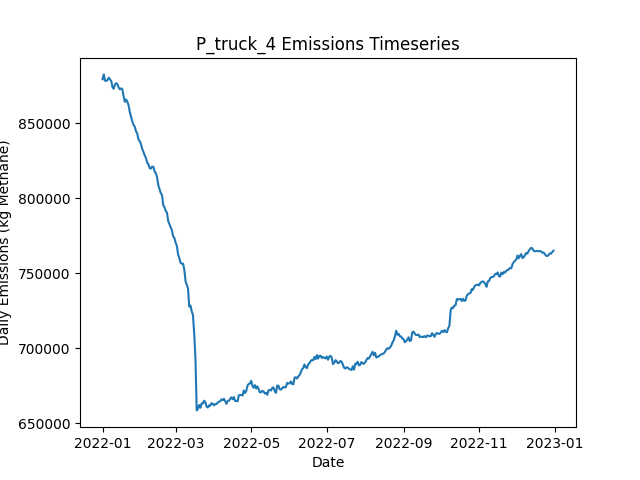

The table this chart was drawn from, first rows:
Date, Daily Emissions (Kg Methane), Daily Mitigable Emissions (Kg Methane), Daily Non-Mitigable Emissions (Kg Methan…, Daily Cost ($), Active Leaks, New Leaks, Leaks Repaired, Leaks Naturally Repaired, Leaks Tagged, Daily Repair Cost ($), Daily Natural Repair Cost ($), truck Deployment Cost ($), truck Sites flagged for Follow-Up, truck Leaks tagged for repair, truck Sites Visited, truck Travel Time (Minutes), truck Survey Time (Minutes), OGI_FU Deployment Cost ($), OGI_FU Sites flagged for Follow-Up, OGI_FU Leaks tagged for repair, OGI_FU Sites Visited, OGI_FU Travel Time (Minutes), OGI_FU Survey Time (Minutes)
2022-01-01, 879417, 249855, 629562, 400, 6595, 6631, 0, 30, 0.00000, 0.00000, 6000, 400, 0, , 10, 180, 270, 0.00000, , 0, 0, 0, 0
2022-01-02, 882657, 250900, 631757, 400, 6606, 24, 0, 12, 0.00000, 0.00000, 2400, 400, 0, , 10, 180, 270, 0.00000, , 0, 0, 0, 0
2022-01-03, 878558, 248114, 630444, 1400, 6603, 15, 0, 14, 76, 0.00000, 2800, 400, 9, , 10, 180, 270, 1000, , 76, 3, 120, 360
2022-01-04, 878239, 248072, 630167, 1400, 6607, 18, 0, 11, 90, 0.00000, 2200, 400, 9, , 10, 180, 270, 1000, , 90, 3, 120, 360
2022-01-05, 878911, 248364, 630547, 1400, 6613, 22, 0, 11, 78, 0.00000, 2200, 400, 9, , 10, 180, 270, 1000, , 78, 3, 120, 360
2022-01-06, 880426, 250432, 629994, 1400, 6609, 17, 0, 13, 66, 0.00000, 2600, 400, 9, , 10, 180, 270, 1000, , 66, 3, 120, 360
2022-01-07, 879349, 250391, 628957, 1400, 6603, 13, 0, 13, 92, 0.00000, 2600, 400, 9, , 10, 180, 270, 1000, , 92, 3, 120, 360
2022-01-08, 878282, 249256, 629027, 1400, 6607, 24, 0, 16, 90, 0.00000, 3200, 400, 9, , 10, 180, 270, 1000, , 90, 3, 120, 360
2022-01-09, 874216, 245535, 628681, 1400, 6608, 16, 0, 6, 64, 0.00000, 1200, 400, 9, , 10, 180, 270, 1000, , 64, 3, 120, 360
2022-01-10, 873114, 245591, 627523, 1400, 6605, 15, 0, 11, 72, 0.00000, 2200, 400, 9, , 10, 180, 270, 1000, , 72, 3, 120, 360
2022-01-11, 875900, 245889, 630012, 1400, 6617, 23, 0, 9, 83, 0.00000, 1800, 400, 9, , 10, 180, 270, 1000, , 83, 3, 120, 360
2022-01-12, 876783, 246080, 630703, 1400, 6622, 16, 0, 9, 83, 0.00000, 1800, 400, 9, , 10, 180, 270, 1000, , 83, 3, 120, 360
2022-01-13, 876158, 246026, 630132, 1400, 6621, 12, 0, 8, 92, 0.00000, 1600, 400, 9, , 10, 180, 270, 1000, , 92, 3, 120, 360
2022-01-14, 873946, 244193, 629752, 1400, 6625, 19, 0, 11, 95, 0.00000, 2200, 400, 9, , 10, 180, 270, 1000, , 95, 3, 120, 360
2022-01-15, 872683, 244054, 628629, 1400, 6630, 24, 0, 11, 71, 0.00000, 2200, 400, 9, , 10, 180, 270, 1000, , 71, 3, 120, 360
2022-01-16, 873364, 243767, 629597, 1400, 6623, 9, 0, 12, 77, 0.00000, 2400, 400, 9, , 10, 180, 270, 1000, , 77, 3, 120, 360
2022-01-17, 872758, 244388, 628370, 1400, 6619, 20, 0, 17, 81, 0.00000, 3400, 400, 9, , 10, 180, 270, 1000, , 81, 3, 120, 360
2022-01-18, 868114, 242077, 626037, 14200, 6549, 12, 64, 7, 78, 12800, 1400, 400, 9, , 10, 180, 270, 1000, , 78, 3, 120, 360
2022-01-19, 864295, 238189, 626106, 17000, 6476, 19, 78, 9, 83, 15600, 1800, 400, 9, , 10, 180, 270, 1000, , 83, 3, 120, 360
2022-01-20, 865911, 238007, 627903, 14600, 6415, 23, 66, 13, 79, 13200, 2600, 400, 9, , 9, 180, 270, 1000, , 79, 3, 120, 360
2022-01-21, 864429, 235989, 628439, 12200, 6363, 21, 56, 10, 81, 11200, 2000, 0.00000, 9, , 0, 0, 0, 1000, , 81, 3, 120, 360
2022-01-22, 862050, 233904, 628145, 16600, 6289, 21, 78, 10, 78, 15600, 2000, 0.00000, 9, , 0, 0, 0, 1000, , 78, 3, 120, 360
2022-01-23, 857608, 230897, 626711, 17200, 6220, 19, 81, 5, 85, 16200, 1000, 0.00000, 0, , 0, 0, 0, 1000, , 85, 3, 120, 360
2022-01-24, 854472, 228366, 626106, 12600, 6165, 15, 58, 8, 72, 11600, 1600, 0.00000, 0, , 0, 0, 0, 1000, , 72, 3, 120, 360
2022-01-25, 851335, 223536, 627800, 13200, 6111, 20, 61, 9, 61, 12200, 1800, 0.00000, 0, , 0, 0, 0, 1000, , 61, 3, 120, 360
2022-01-26, 849038, 221428, 627610, 14600, 6045, 12, 68, 6, 88, 13600, 1200, 0.00000, 0, , 0, 0, 0, 1000, , 88, 3, 120, 360
2022-01-27, 847778, 219391, 628387, 15200, 5978, 16, 71, 6, 71, 14200, 1200, 0.00000, 0, , 0, 0, 0, 1000, , 71, 3, 120, 360
2022-01-28, 844774, 217527, 627247, 17200, 5895, 12, 81, 11, 82, 16200, 2200, 0.00000, 0, , 0, 0, 0, 1000, , 82, 3, 120, 360
2022-01-29, 843275, 215562, 627713, 18000, 5813, 17, 85, 10, 83, 17000, 2000, 0.00000, 0, , 0, 0, 0, 1000, , 83, 3, 120, 360
2022-01-30, 839234, 213612, 625622, 13600, 5753, 15, 63, 6, 65, 12600, 1200, 0.00000, 0, , 0, 0, 0, 1000, , 65, 3, 120, 360
2022-01-31, 838087, 211393, 626694, 14600, 5698, 22, 68, 5, 86, 13600, 1000, 0.00000, 0, , 0, 0, 0, 1000, , 86, 3, 120, 360
2022-02-01, 836258, 208873, 627385, 15800, 5637, 23, 74, 6, 91, 14800, 1200, 0.00000, 0, , 0, 0, 0, 1000, , 91, 3, 120, 360
2022-02-02, 832947, 207688, 625260, 14400, 5573, 17, 67, 10, 66, 13400, 2000, 0.00000, 0, , 0, 0, 0, 1000, , 66, 3, 120, 360
2022-02-03, 831042, 206283, 624758, 15200, 5509, 15, 71, 4, 79, 14200, 800, 0.00000, 0, , 0, 0, 0, 1000, , 79, 3, 120, 360
2022-02-04, 828663, 204267, 624396, 14600, 5446, 16, 68, 8, 85, 13600, 1600, 0.00000, 0, , 0, 0, 0, 1000, , 85, 3, 120, 360
2022-02-05, 827008, 200867, 626141, 15400, 5387, 22, 72, 6, 82, 14400, 1200, 0.00000, 0, , 0, 0, 0, 1000, , 82, 3, 120, 360
2022-02-06, 823984, 197239, 626746, 14400, 5333, 26, 67, 8, 77, 13400, 1600, 0.00000, 0, , 0, 0, 0, 1000, , 77, 3, 120, 360
2022-02-07, 822747, 194740, 628007, 16200, 5266, 20, 76, 6, 82, 15200, 1200, 0.00000, 0, , 0, 0, 0, 1000, , 82, 3, 120, 360
2022-02-08, 820206, 194740, 625467, 14000, 5200, 14, 65, 6, 79, 13000, 1200, 0.00000, 0, , 0, 0, 0, 1000, , 79, 3, 120, 360
2022-02-09, 819809, 193409, 626400, 11200, 5152, 18, 51, 8, 94, 10200, 1600, 0.00000, 0, , 0, 0, 0, 1000, , 94, 3, 120, 360
2022-02-10, 821174, 193254, 627921, 16400, 5086, 20, 77, 7, 65, 15400, 1400, 0.00000, 0, , 0, 0, 0, 1000, , 65, 3, 120, 360
2022-02-11, 821039, 192167, 628871, 12600, 5036, 22, 58, 8, 91, 11600, 1600, 0.00000, 0, , 0, 0, 0, 1000, , 91, 3, 120, 360
2022-02-12, 818062, 189295, 628767, 15400, 4968, 12, 72, 5, 74, 14400, 1000, 0.00000, 0, , 0, 0, 0, 1000, , 74, 3, 120, 360
2022-02-13, 816704, 186105, 630599, 14800, 4898, 12, 69, 7, 80, 13800, 1400, 0.00000, 0, , 0, 0, 0, 1000, , 80, 3, 120, 360
2022-02-14, 814132, 184225, 629908, 12000, 4840, 11, 55, 4, 67, 11000, 800, 0.00000, 0, , 0, 0, 0, 1000, , 67, 3, 120, 360
2022-02-15, 808840, 178932, 629908, 16200, 4777, 19, 76, 3, 73, 15200, 600, 0.00000, 0, , 0, 0, 0, 1000, , 73, 3, 120, 360
2022-02-16, 806246, 176597, 629649, 17200, 4700, 15, 81, 6, 78, 16200, 1200, 0.00000, 0, , 0, 0, 0, 1000, , 78, 3, 120, 360
2022-02-17, 803506, 175084, 628422, 12000, 4643, 13, 55, 7, 62, 11000, 1400, 0.00000, 0, , 0, 0, 0, 1000, , 62, 3, 120, 360
2022-02-18, 802217, 173795, 628422, 14200, 4587, 17, 66, 3, 75, 13200, 600, 0.00000, 0, , 0, 0, 0, 1000, , 75, 3, 120, 360
2022-02-19, 795334, 168813, 626521, 15200, 4516, 13, 71, 3, 84, 14200, 600, 0.00000, 0, , 0, 0, 0, 1000, , 84, 3, 120, 360
2022-02-20, 794129, 166070, 628059, 15800, 4451, 20, 74, 5, 76, 14800, 1000, 0.00000, 0, , 0, 0, 0, 1000, , 76, 3, 120, 360
2022-02-21, 791709, 164618, 627091, 14400, 4390, 12, 67, 4, 84, 13400, 800, 0.00000, 0, , 0, 0, 0, 1000, , 84, 3, 120, 360
2022-02-22, 790489, 161877, 628612, 16200, 4325, 17, 76, 4, 83, 15200, 800, 0.00000, 0, , 0, 0, 0, 1000, , 83, 3, 120, 360
2022-02-23, 784798, 159815, 624983, 15000, 4255, 15, 70, 4, 74, 14000, 800, 0.00000, 0, , 0, 0, 0, 1000, , 74, 3, 120, 360
2022-02-24, 782763, 156035, 626728, 17400, 4192, 24, 82, 1, 81, 16400, 200, 0.00000, 0, , 0, 0, 0, 1000, , 81, 3, 120, 360
2022-02-25, 780610, 155489, 625121, 12200, 4147, 24, 56, 5, 91, 11200, 1000, 0.00000, 0, , 0, 0, 0, 1000, , 91, 3, 120, 360
2022-02-26, 778716, 153128, 625588, 16600, 4081, 15, 78, 1, 66, 15600, 200, 0.00000, 0, , 0, 0, 0, 1000, , 66, 3, 120, 360
2022-02-27, 774595, 149663, 624931, 13600, 4033, 21, 63, 0, 93, 12600, 0.00000, 0.00000, 0, , 0, 0, 0, 1000, , 93, 3, 120, 360
2022-02-28, 773561, 149390, 624171, 15000, 3980, 24, 70, 1, 77, 14000, 200, 0.00000, 0, , 0, 0, 0, 1000, , 77, 3, 120, 360
2022-03-01, 770462, 147241, 623220, 13000, 3928, 20, 60, 5, 93, 12000, 1000, 0.00000, 0, , 0, 0, 0, 1000, , 93, 3, 120, 360
... 305 more rows
